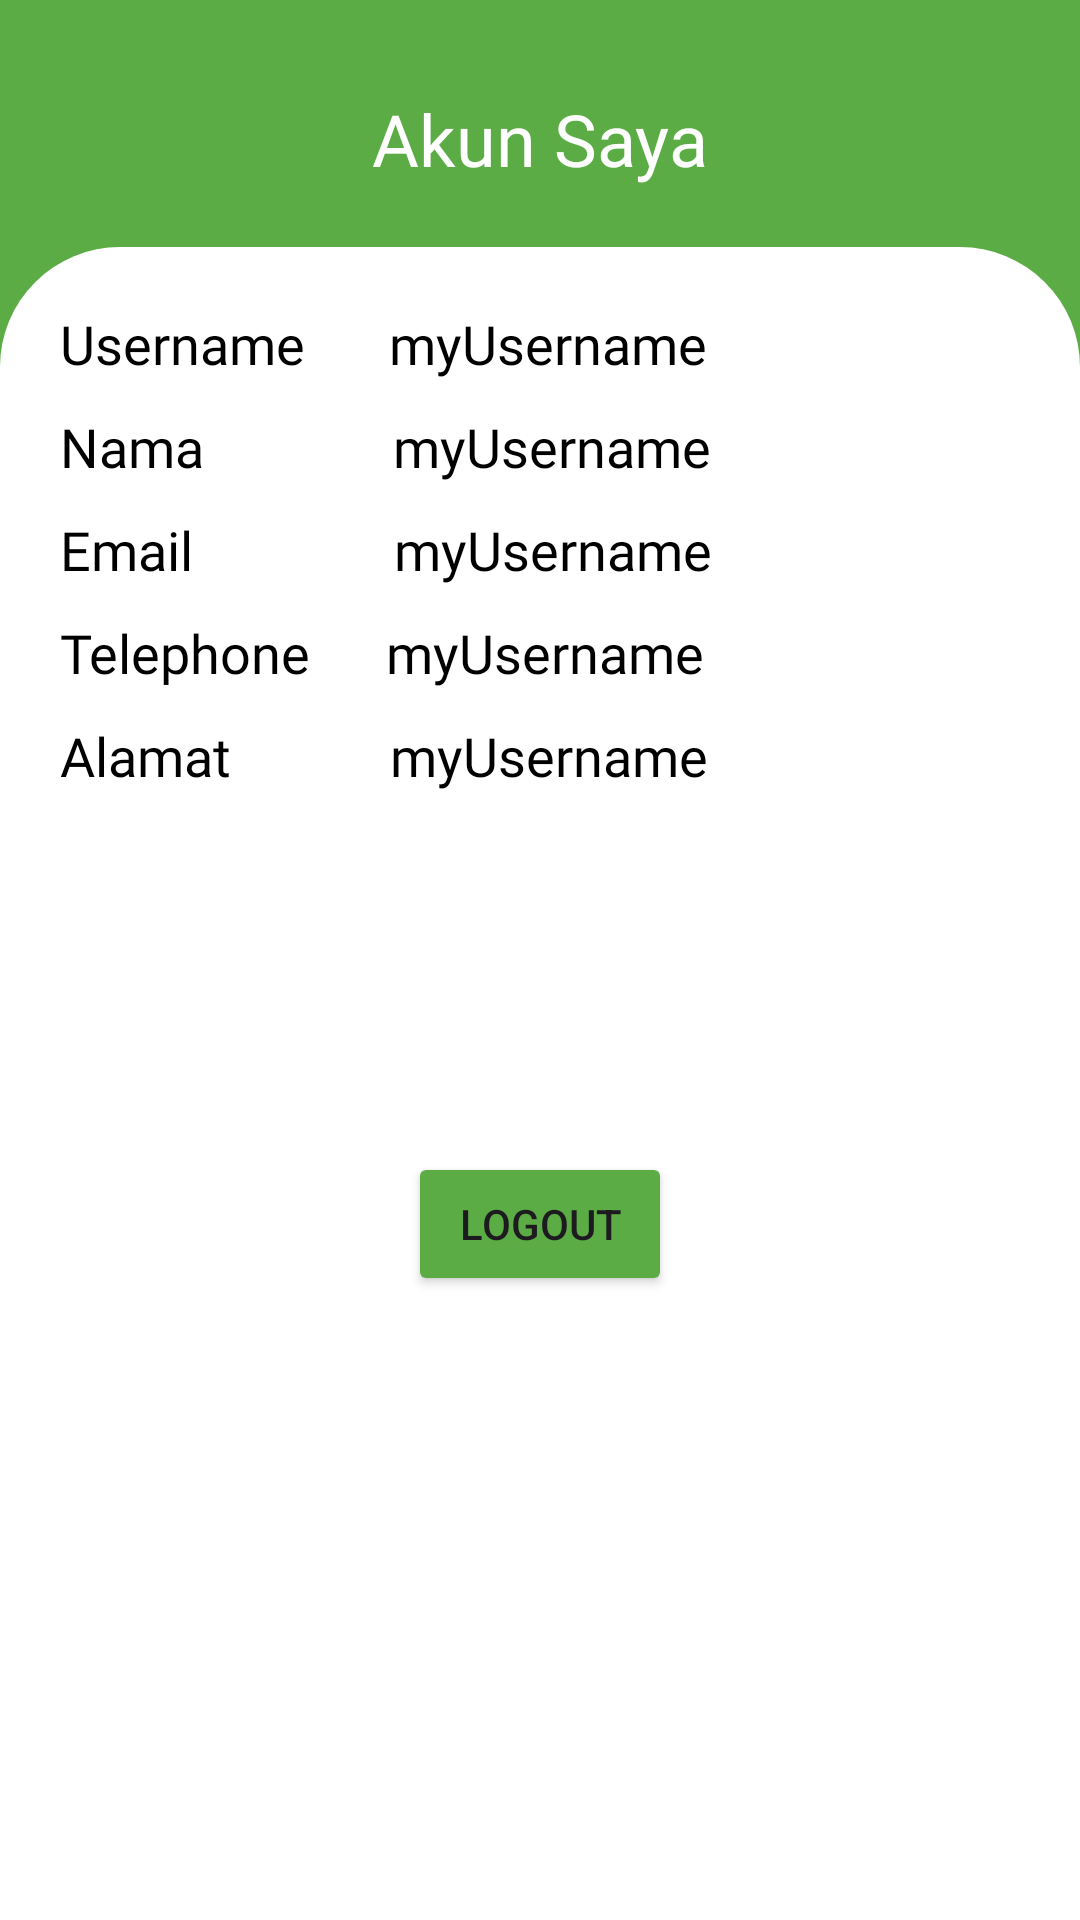

This screen was rendered from an Android layout file. Write that file and the resources it references.
<!-- AndroidManifest.xml: application theme Theme.BuahKu -->
<!-- res/layout/fragment_setting.xml -->
<?xml version="1.0" encoding="utf-8"?>
<LinearLayout xmlns:android="http://schemas.android.com/apk/res/android"
    xmlns:app="http://schemas.android.com/apk/res-auto"
    xmlns:tools="http://schemas.android.com/tools"
    android:layout_width="match_parent"
    android:layout_height="match_parent"
    android:background="#5BAC45"
    android:orientation="vertical"
    tools:context=".View.SettingFragment">
    <TextView
        android:layout_width="wrap_content"
        android:layout_height="wrap_content"
        android:layout_marginTop="30dp"
        android:text="Akun Saya"
        android:textColor="@color/white"
        android:textSize="24sp"
        android:fontFamily="@font/mochiy_pop_one"
        android:layout_gravity="center_horizontal"/>

    <LinearLayout
        android:layout_marginTop="20dp"
        android:layout_width="match_parent"
        android:layout_height="match_parent"
        android:orientation="vertical"
        android:background="@drawable/bg_rekomendasi">
        <LinearLayout
            android:layout_width="match_parent"
            android:layout_height="wrap_content"
            android:orientation="horizontal"
            >
            <TextView
                android:layout_width="wrap_content"
                android:layout_height="wrap_content"
                android:text="Username"
                android:textColor="@color/black"
                android:fontFamily="@font/dm_sans_regular"
                android:textSize="18sp"/>
            <TextView
                android:layout_marginLeft="28dp"
                android:id="@+id/username"
                android:layout_width="wrap_content"
                android:layout_height="wrap_content"
                android:text="myUsername"
                android:textColor="@color/black"
                android:fontFamily="@font/dm_sans_regular"
                android:textSize="18sp"/>
        </LinearLayout>
        <LinearLayout
            android:layout_marginTop="10dp"
            android:layout_width="match_parent"
            android:layout_height="wrap_content"
            android:orientation="horizontal"
            >
            <TextView
                android:layout_width="wrap_content"
                android:layout_height="wrap_content"
                android:text="Nama"
                android:textColor="@color/black"
                android:fontFamily="@font/dm_sans_regular"
                android:textSize="18sp"/>
            <TextView
                android:id="@+id/name"
                android:layout_marginLeft="63dp"
                android:layout_width="wrap_content"
                android:layout_height="wrap_content"
                android:text="myUsername"
                android:textColor="@color/black"
                android:fontFamily="@font/dm_sans_regular"
                android:textSize="18sp"/>
        </LinearLayout>
        <LinearLayout
            android:layout_marginTop="10dp"
            android:layout_width="match_parent"
            android:layout_height="wrap_content"
            android:orientation="horizontal"
            >
            <TextView
                android:layout_width="wrap_content"
                android:layout_height="wrap_content"
                android:text="Email"
                android:textColor="@color/black"
                android:fontFamily="@font/dm_sans_regular"
                android:textSize="18sp"/>
            <TextView
                android:id="@+id/email"
                android:layout_marginLeft="67dp"
                android:layout_width="wrap_content"
                android:layout_height="wrap_content"
                android:text="myUsername"
                android:textColor="@color/black"
                android:fontFamily="@font/dm_sans_regular"
                android:textSize="18sp"/>
        </LinearLayout>
        <LinearLayout
            android:layout_marginTop="10dp"
            android:layout_width="match_parent"
            android:layout_height="wrap_content"
            android:orientation="horizontal"
            >
            <TextView
                android:layout_width="wrap_content"
                android:layout_height="wrap_content"
                android:text="Telephone"
                android:textColor="@color/black"
                android:fontFamily="@font/dm_sans_regular"
                android:textSize="18sp"/>
            <TextView
                android:id="@+id/telephone"
                android:layout_marginLeft="25dp"
                android:layout_width="wrap_content"
                android:layout_height="wrap_content"
                android:text="myUsername"
                android:textColor="@color/black"
                android:fontFamily="@font/dm_sans_regular"
                android:textSize="18sp"/>
        </LinearLayout>
        <LinearLayout
            android:layout_marginTop="10dp"
            android:layout_width="match_parent"
            android:layout_height="wrap_content"
            android:orientation="horizontal"
            >
            <TextView
                android:layout_width="wrap_content"
                android:layout_height="wrap_content"
                android:text="Alamat"
                android:textColor="@color/black"
                android:fontFamily="@font/dm_sans_regular"
                android:textSize="18sp"/>
            <TextView
                android:id="@+id/alamat"
                android:layout_marginLeft="53dp"
                android:layout_width="wrap_content"
                android:layout_height="wrap_content"
                android:text="myUsername"
                android:textColor="@color/black"
                android:fontFamily="@font/dm_sans_regular"
                android:textSize="18sp"/>
        </LinearLayout>
        <Button
            android:id="@+id/logout"
            android:layout_marginTop="120dp"
            android:layout_width="wrap_content"
            android:layout_height="wrap_content"
            android:backgroundTint="@color/hijau"
            android:text="Logout"
            android:layout_gravity="center"/>
    </LinearLayout>


</LinearLayout>
<!-- resources referenced by this layout -->
<resources>
  <color name="black">#FF000000</color>
  <color name="hijau">#5bac45</color>
  <color name="white">#FFFFFFFF</color>
  <!-- drawable bg_rekomendasi (drawable) -->
  <?xml version="1.0" encoding="utf-8"?>
  <shape xmlns:android="http://schemas.android.com/apk/res/android">
      
      
      
      <solid
          android:color="@color/white"/>
      <padding
          android:left="20dp"
          android:top="20dp"
          android:right="20dp"
          android:bottom="20dp" />
      <corners android:topLeftRadius="40dp" android:topRightRadius="40dp" android:bottomLeftRadius="0dp" android:bottomRightRadius="0dp"/>
  
  </shape>
  <style name="Theme.BuahKu" parent="Base.Theme.BuahKu" />
  <style name="Base.Theme.BuahKu" parent="Theme.Material3.DayNight.NoActionBar">
          
          
      </style>
</resources>
